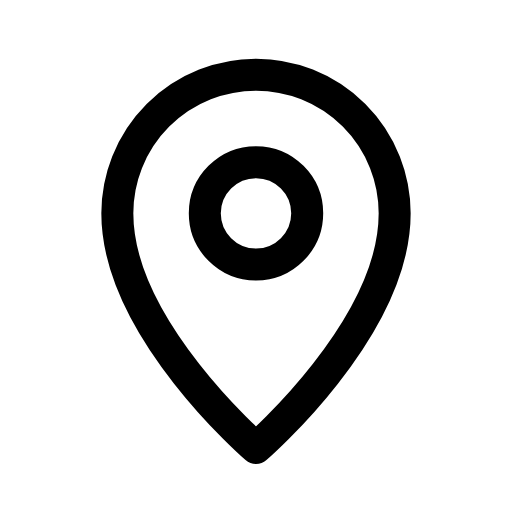
t = 0.00 s
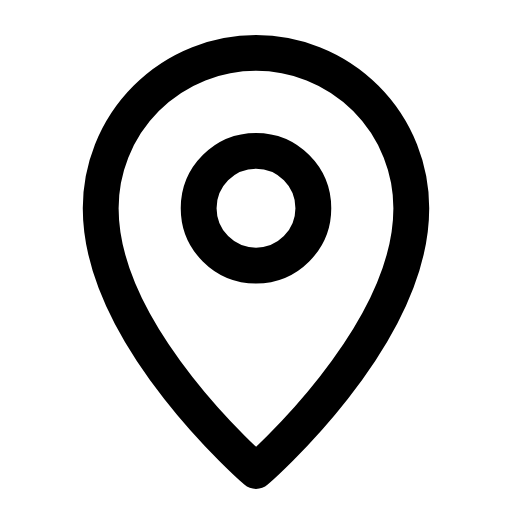
t = 0.08 s
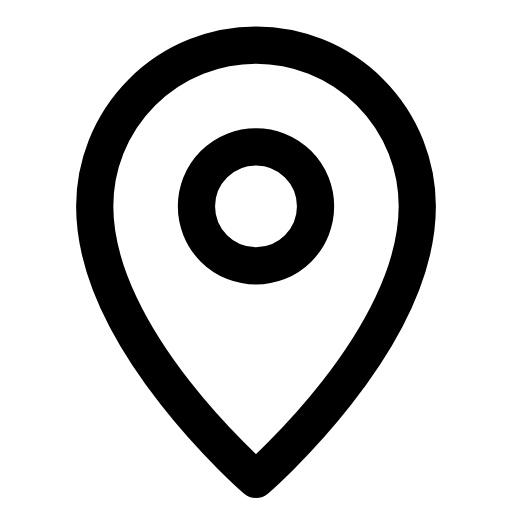
t = 0.24 s
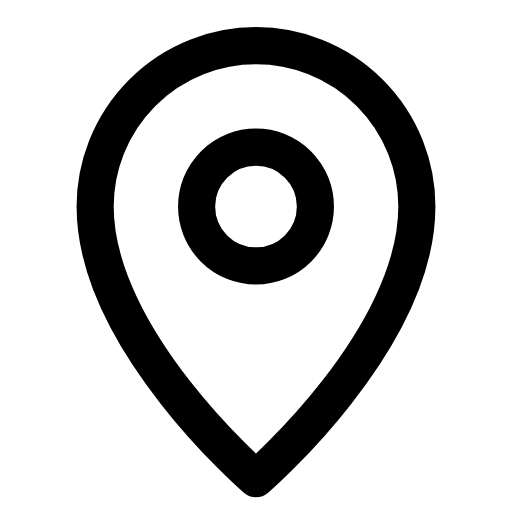
t = 0.32 s
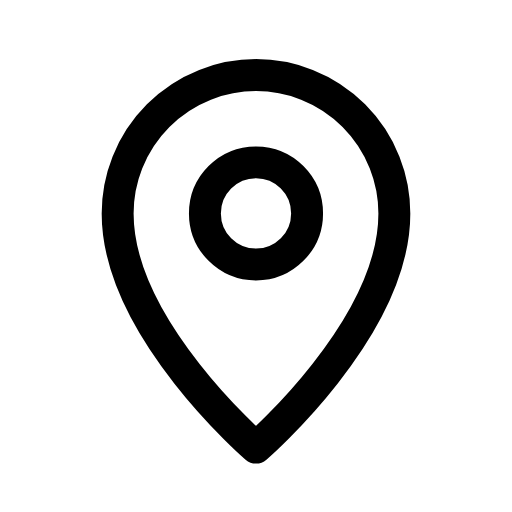
t = 0.51 s
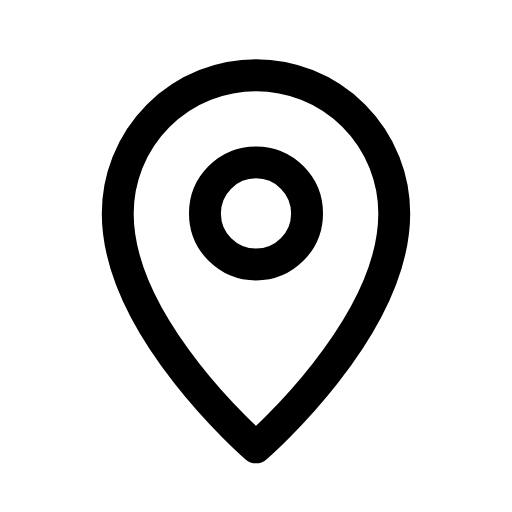
t = 0.60 s

The animated SVG that drew these frames (rendered in a browser with its animation timeline set to each time). Animation: 1 CSS @keyframes rule; one cycle of 0.70 s, repeats indefinitely.

<svg xmlns="http://www.w3.org/2000/svg" viewBox="0 0 24 24" width="24" height="24" class="rd-a-map-pin" data-rd-animate="hover"><style>.rd-a-map-pin{overflow:visible}.rd-a-map-pin *{transform-box:view-box}.rd-a-map-pin .a{transform-origin:12px 12px}@media (prefers-reduced-motion:no-preference){.rd-a-map-pin[data-rd-animate="hover"]:hover .a,:hover>.rd-a-map-pin[data-rd-animate="parent"] .a,.rd-a-map-pin[data-rd-animate="play"] .a,.rd-a-map-pin[data-rd-animate="loop"] .a{animation:rd-map-pin-m calc(0.7s*var(--rd-speed,1)) cubic-bezier(.34,1.3,.5,1)}.rd-a-map-pin[data-rd-animate="loop"] *{animation-iteration-count:infinite!important}@keyframes rd-map-pin-m{0%,100%{scale:1}45%{scale:1.16}}}</style><g fill="none" stroke="currentColor" stroke-linecap="round" stroke-linejoin="round" stroke-width="1.5"><g class="a"><path d="M12 21s-6.5-5.6-6.5-11a6.5 6.5 0 0 1 13 0c0 5.4-6.5 11-6.5 11z"/><circle cx="12" cy="10" r="2.4"/></g></g></svg>
